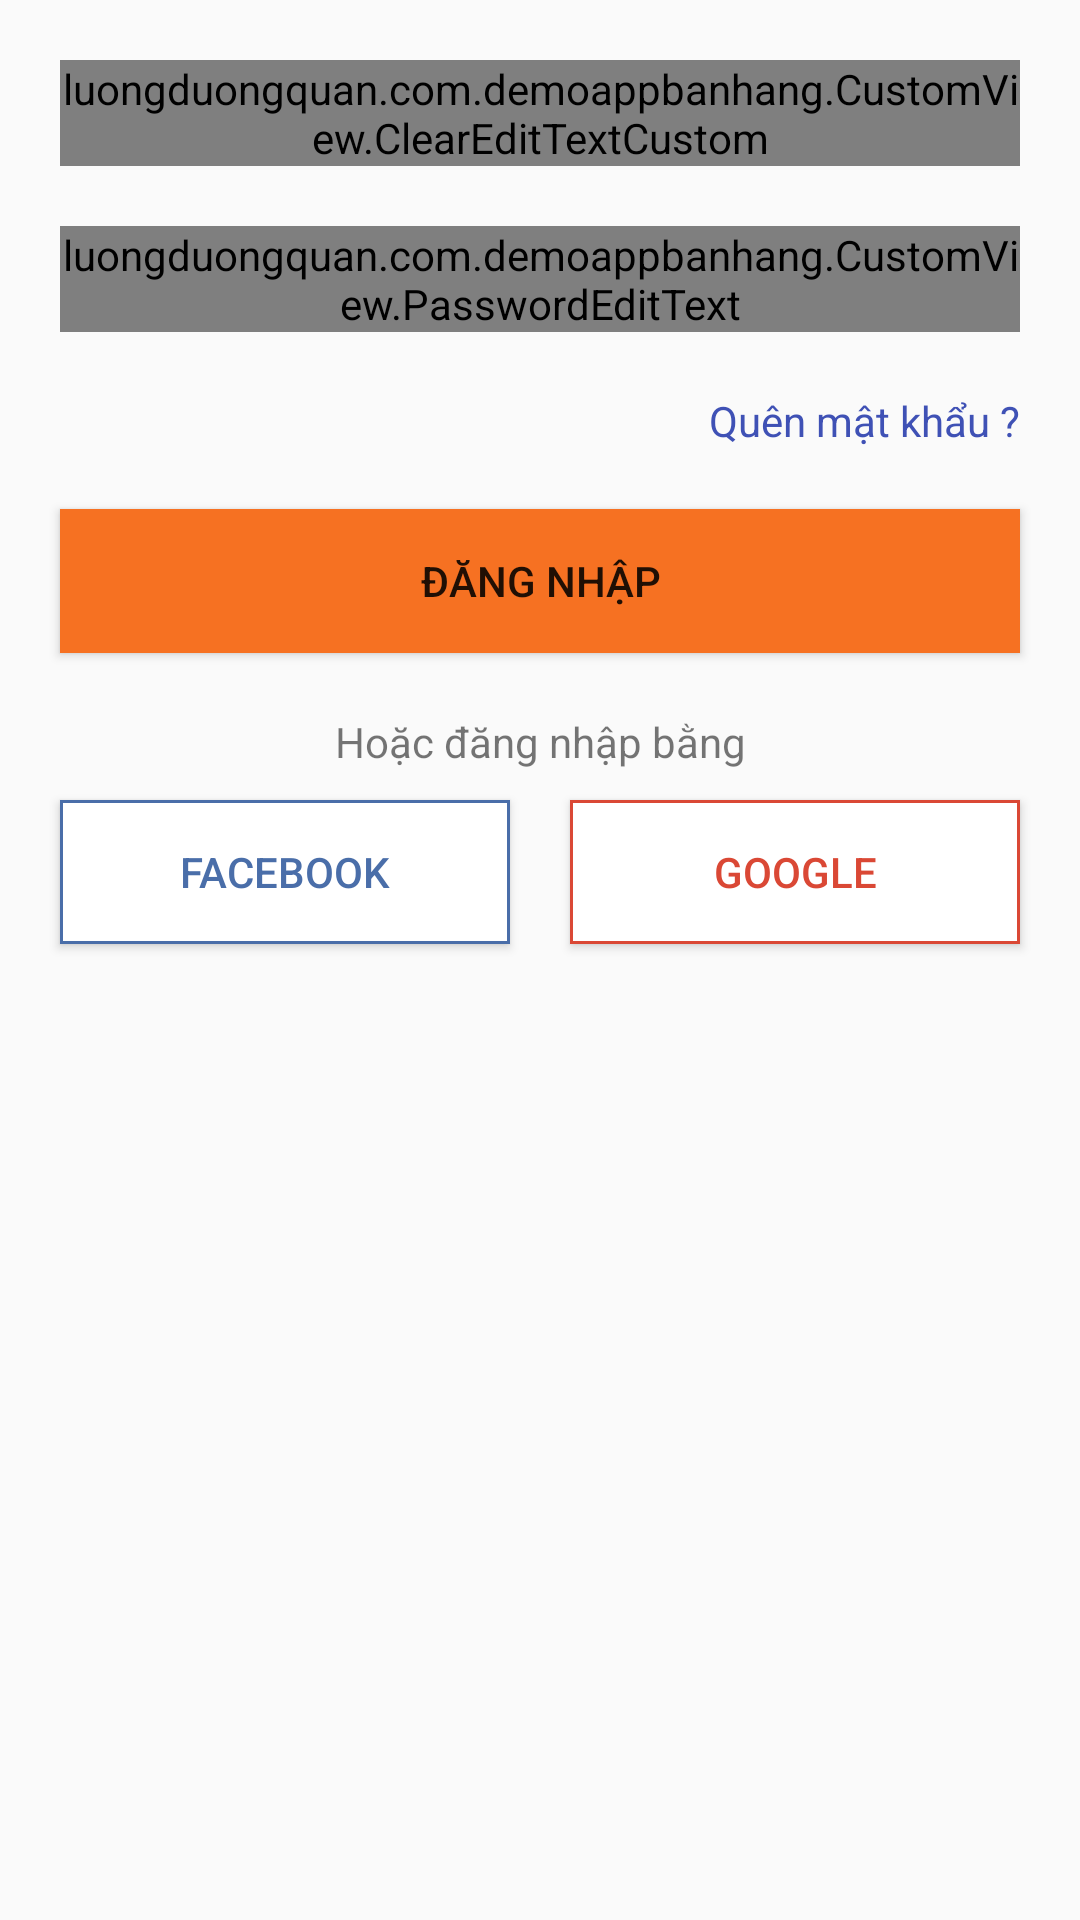

This screen was rendered from an Android layout file. Write that file and the resources it references.
<!-- AndroidManifest.xml: application theme AppTheme -->
<!-- res/layout/layout_dangnhap_fragment.xml -->
<?xml version="1.0" encoding="utf-8"?>
<LinearLayout xmlns:android="http://schemas.android.com/apk/res/android"
              xmlns:app="http://schemas.android.com/apk/res-auto"
              android:orientation="vertical" android:layout_width="match_parent"
              android:layout_height="match_parent"
              android:padding="10dp"
    >

    <android.support.design.widget.TextInputLayout
        android:layout_width="match_parent"
        android:layout_height="wrap_content"
        android:layout_margin="10dp"
        >

        <luongduongquan.com.demoappbanhang.CustomView.ClearEditTextCustom
            android:id="@+id/edtDiaChiEmailDangNhap"
            android:layout_width="match_parent"
            android:layout_height="wrap_content"
            android:hint="Địa chỉ email"
            android:textColor="@color/colorBlack"
            />

    </android.support.design.widget.TextInputLayout>


    <android.support.design.widget.TextInputLayout
        android:layout_width="match_parent"
        android:layout_height="wrap_content"
        android:layout_margin="10dp">

        <luongduongquan.com.demoappbanhang.CustomView.PasswordEditText
            android:id="@+id/edtMatKhauDangNhap"
            android:layout_width="match_parent"
            android:layout_height="wrap_content"
            android:hint="Mật khẩu"
            android:textColor="@color/colorBlack"
            app:useStrike="true"/>

    </android.support.design.widget.TextInputLayout>

    <TextView
        android:id="@+id/tvQuenMatKhauDangNhap"
        android:layout_width="match_parent"
        android:layout_height="wrap_content"
        android:text="Quên mật khẩu ?"
        android:gravity="right"
        android:layout_margin="10dp"
        android:textColor="@color/colorPrimary"
        />

    <Button
        android:id="@+id/btnDangNhap"
        android:layout_width="match_parent"
        android:layout_height="wrap_content"
        android:text="Đăng nhập"
        android:layout_margin="10dp"
        android:background="@color/bgLogo"
        />

    <TextView
        android:layout_width="match_parent"
        android:layout_height="wrap_content"
        android:text="Hoặc đăng nhập bằng"
        android:gravity="center"
        android:layout_marginTop="10dp"
        />

    <LinearLayout
        android:layout_width="match_parent"
        android:layout_height="wrap_content"
        android:orientation="horizontal"
        >

        <Button
            android:id="@+id/btnDangNhapFacebook"
            android:layout_width="match_parent"
            android:layout_height="wrap_content"
            android:drawableLeft="@drawable/facebookiconsmall"
            android:layout_weight="1"
            android:text="Facebook"
            android:background="@drawable/selector_facebook"
            android:textColor="@color/colorFacebook"
            android:layout_margin="10dp"
            />

        <Button
            android:id="@+id/btnDangNhapGoogle"
            android:layout_width="match_parent"
            android:layout_height="wrap_content"
            android:drawableLeft="@drawable/googleplussmall"
            android:layout_weight="1"
            android:text="Google"
            android:textColor="@color/colorGoogle"
            android:background="@drawable/selector_google"
            android:layout_margin="10dp"
            />

    </LinearLayout>
</LinearLayout>
<!-- resources referenced by this layout -->
<resources>
  <color name="bgLogo">#f67122</color>
  <color name="colorBlack">#000</color>
  <color name="colorFacebook">#4a6ea9</color>
  <color name="colorGoogle">#da4835</color>
  <color name="colorPrimary">#3F51B5</color>
  <!-- drawable selector_facebook (drawable) -->
  <?xml version="1.0" encoding="utf-8"?>
  <selector xmlns:android="http://schemas.android.com/apk/res/android">
      <item
          android:state_pressed="true"
          >
          <shape
              android:shape="rectangle"
              >
              <solid android:color="@color/colorGray"/>
              <stroke android:color="@color/colorFacebook"
                  android:width="1dp"
                  />
  
          </shape>
      </item>
  
      <item>
          <shape
              android:shape="rectangle"
              >
              <solid android:color="@color/colorWhite"/>
              <stroke android:color="@color/colorFacebook"
                  android:width="1dp"
                  />
  
          </shape>
      </item>
  </selector>
  <!-- drawable selector_google (drawable) -->
  <?xml version="1.0" encoding="utf-8"?>
  <selector xmlns:android="http://schemas.android.com/apk/res/android">
      <item
          android:state_pressed="true"
          >
          <shape
              android:shape="rectangle"
              >
              <solid android:color="@color/colorGray"/>
              <stroke android:color="@color/colorGoogle"
                  android:width="1dp"/>
  
          </shape>
      </item>
  
      <item>
          <shape
              android:shape="rectangle"
              >
              <solid android:color="@color/colorWhite"/>
              <stroke android:color="@color/colorGoogle"
                  android:width="1dp"
                  />
  
          </shape>
      </item>
  </selector>
  <style name="AppTheme" parent="Theme.AppCompat.Light.NoActionBar">
          
          <item name="colorPrimary">@color/colorPrimary</item>
          <item name="colorPrimaryDark">@color/colorPrimaryDark</item>
          <item name="colorAccent">@color/colorAccent</item>
      </style>
  <color name="colorGray">#CCC</color>
  <color name="colorWhite">#FFF</color>
  <color name="colorPrimaryDark">#303F9F</color>
  <color name="colorAccent">#FF4081</color>
</resources>
